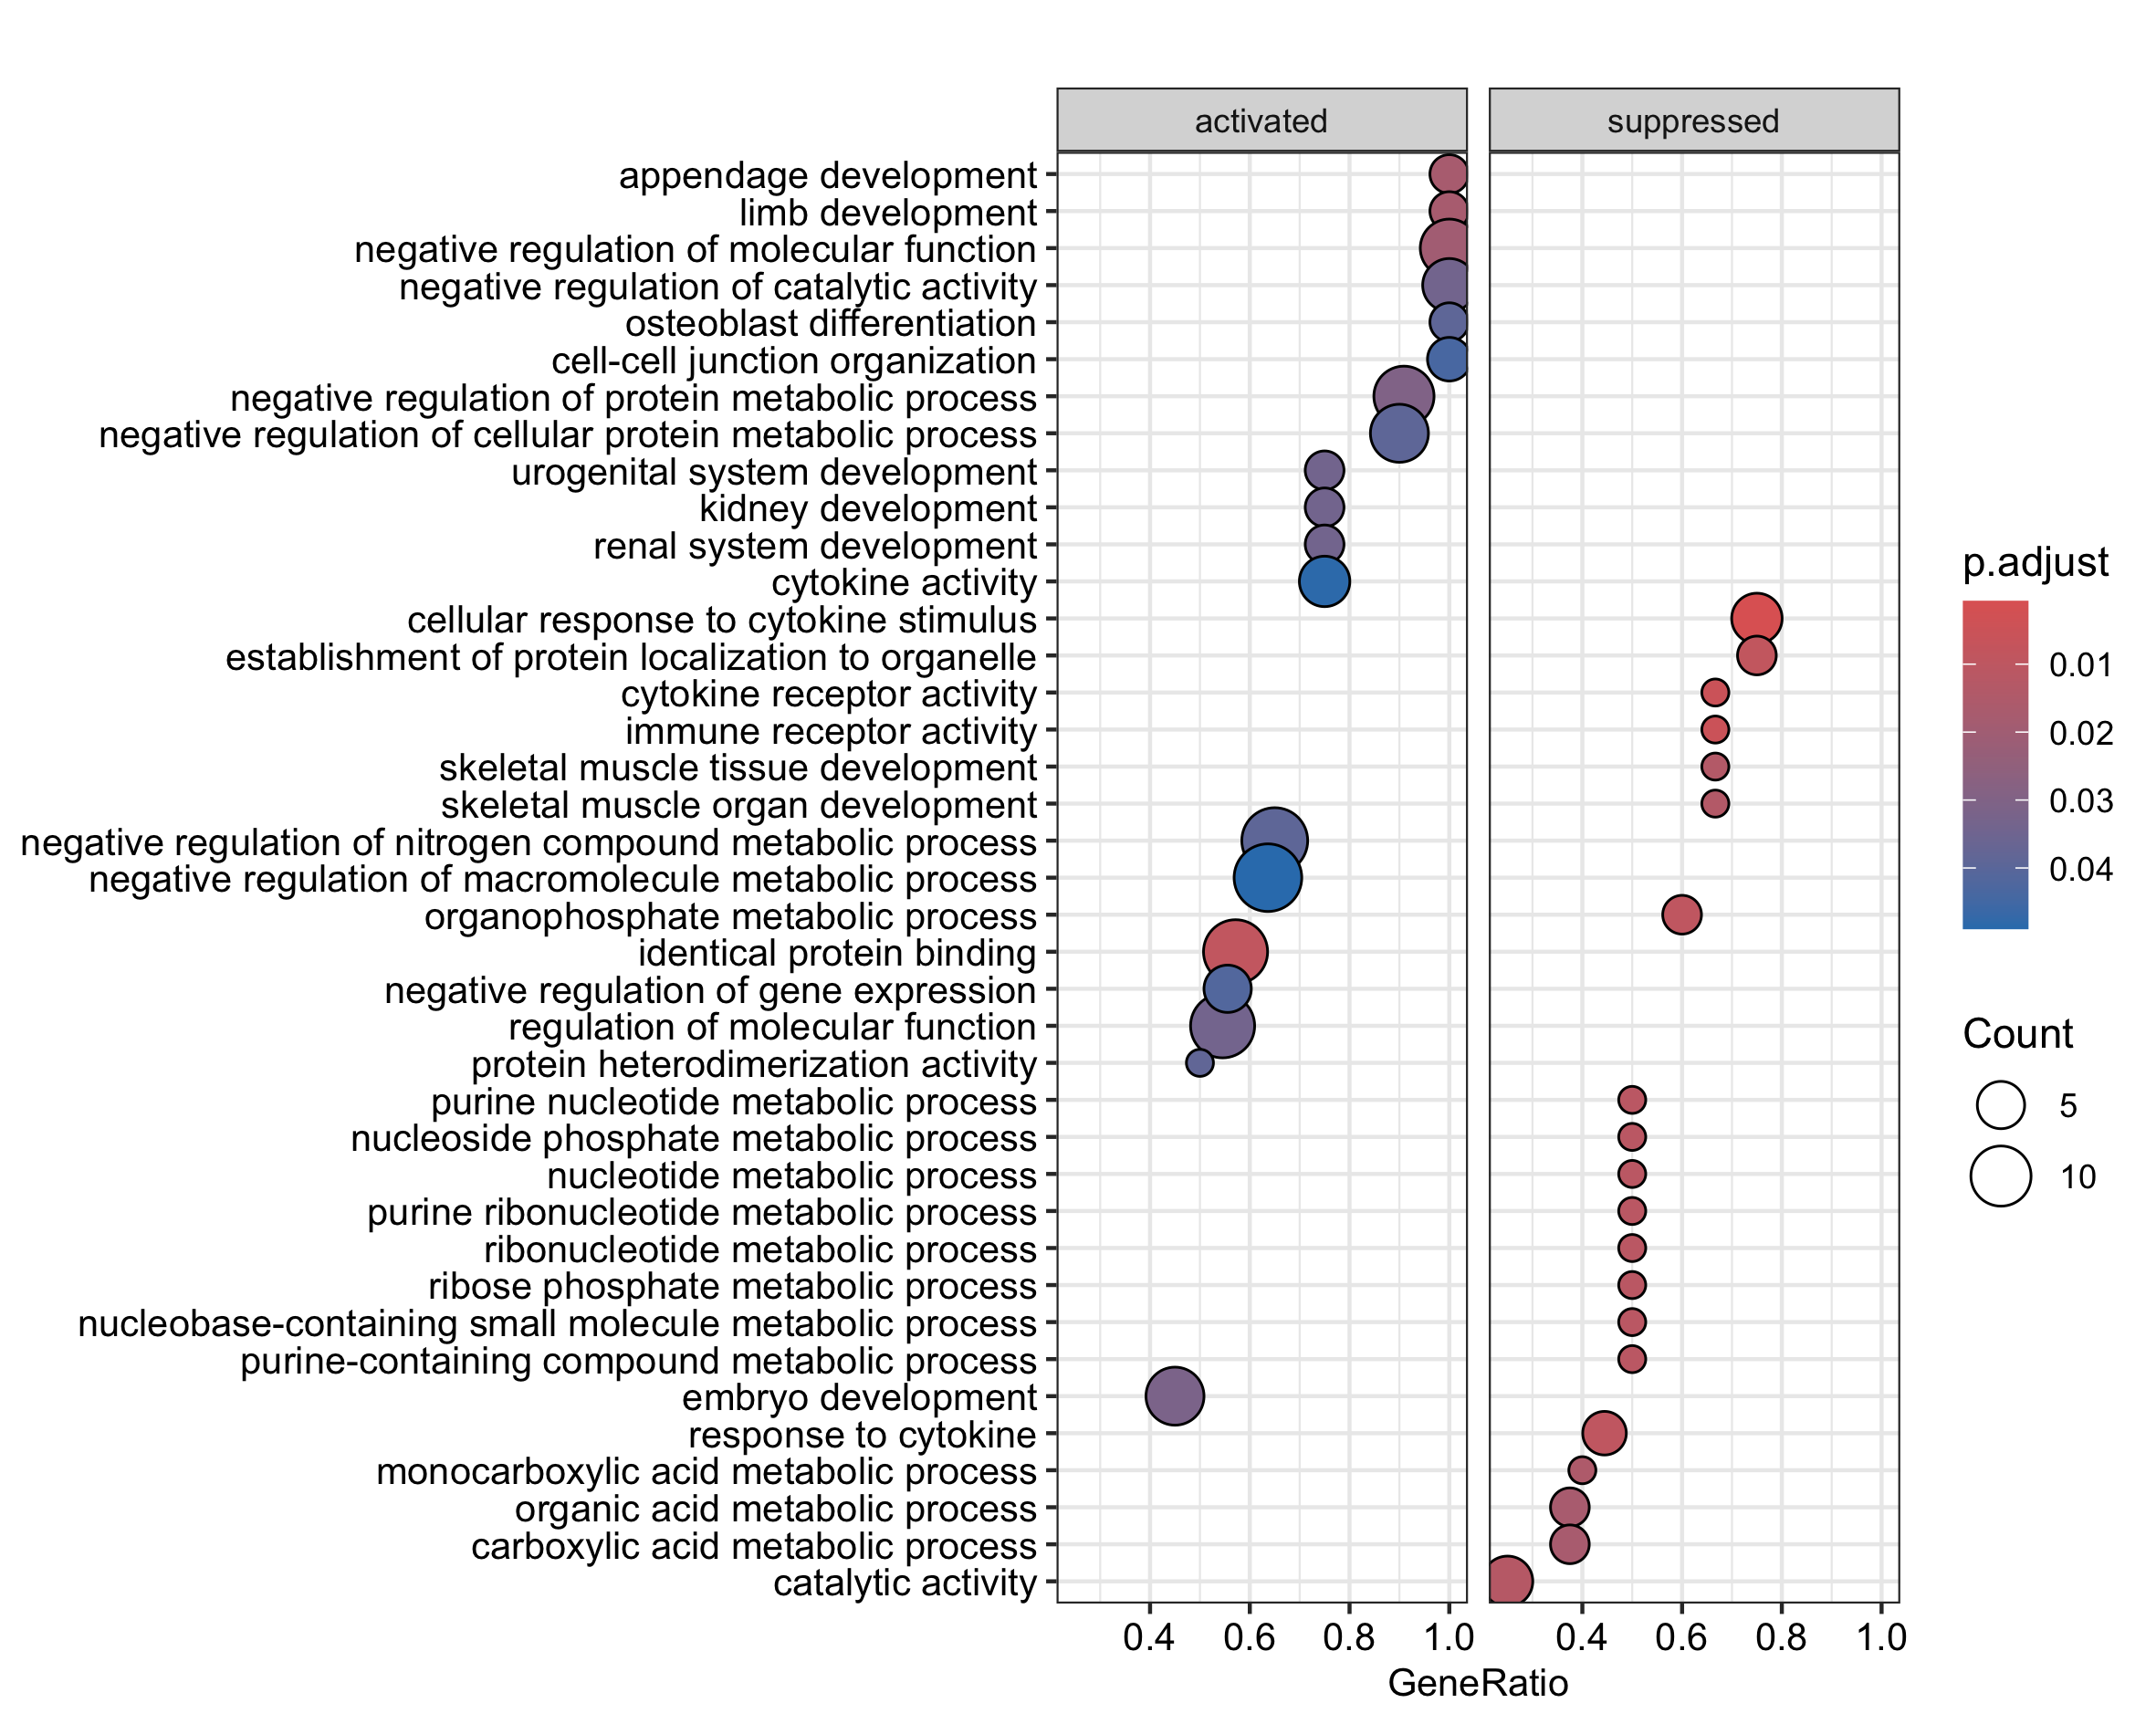

Values plotted in this chart, from the file beside it:
, ONTOLOGY, ID, Description, setSize, enrichmentScore, NES, pvalue, p.adjust, qvalues, rank, leading_edge, core_enrichment
GO:0071345, BP, GO:0071345, cellular response to cytokine stimulus, 8, -0.7715, -2.099, 0.0007401, 0.0007401, 0.8541, 66, tags=75%, list=2%, signal=73%, ENSMUSG00000021457/ENSMUSG00000026193/EN…
GO:0004896, MF, GO:0004896, cytokine receptor activity, 3, -0.8893, -1.715, 0.005028, 0.005028, 0.8541, 306, tags=100%, list=11%, signal=89%, ENSMUSG00000032089/ENSMUSG00000022146
GO:0140375, MF, GO:0140375, immune receptor activity, 3, -0.8893, -1.715, 0.005028, 0.005028, 0.8541, 306, tags=100%, list=11%, signal=89%, ENSMUSG00000032089/ENSMUSG00000022146
GO:0072594, BP, GO:0072594, establishment of protein localization to…, 4, -0.8151, -1.736, 0.008538, 0.008538, 0.8541, 227, tags=100%, list=8%, signal=92%, ENSMUSG00000037161/ENSMUSG00000032089/EN…
GO:0042802, MF, GO:0042802, identical protein binding, 21, 0.5169, 1.74, 0.008747, 0.008747, 0.8541, 701, tags=57%, list=26%, signal=43%, ENSMUSG00000027919/ENSMUSG00000026896/EN…
GO:0019637, BP, GO:0019637, organophosphate metabolic process, 5, -0.7882, -1.831, 0.009388, 0.009388, 0.8541, 171, tags=60%, list=6%, signal=56%, ENSMUSG00000057457/ENSMUSG00000021228/EN…
GO:0034097, BP, GO:0034097, response to cytokine, 9, -0.6492, -1.845, 0.009465, 0.009465, 0.8541, 66, tags=44%, list=2%, signal=44%, ENSMUSG00000032089/ENSMUSG00000022146/EN…
GO:0006163, BP, GO:0006163, purine nucleotide metabolic process, 4, -0.803, -1.71, 0.01102, 0.01102, 0.8541, 39, tags=50%, list=1%, signal=49%, ENSMUSG00000021228/ENSMUSG00000000628
GO:0006753, BP, GO:0006753, nucleoside phosphate metabolic process, 4, -0.803, -1.71, 0.01102, 0.01102, 0.8541, 39, tags=50%, list=1%, signal=49%, ENSMUSG00000021228/ENSMUSG00000000628
GO:0009117, BP, GO:0009117, nucleotide metabolic process, 4, -0.803, -1.71, 0.01102, 0.01102, 0.8541, 39, tags=50%, list=1%, signal=49%, ENSMUSG00000021228/ENSMUSG00000000628
GO:0009150, BP, GO:0009150, purine ribonucleotide metabolic process, 4, -0.803, -1.71, 0.01102, 0.01102, 0.8541, 39, tags=50%, list=1%, signal=49%, ENSMUSG00000021228/ENSMUSG00000000628
GO:0009259, BP, GO:0009259, ribonucleotide metabolic process, 4, -0.803, -1.71, 0.01102, 0.01102, 0.8541, 39, tags=50%, list=1%, signal=49%, ENSMUSG00000021228/ENSMUSG00000000628
GO:0019693, BP, GO:0019693, ribose phosphate metabolic process, 4, -0.803, -1.71, 0.01102, 0.01102, 0.8541, 39, tags=50%, list=1%, signal=49%, ENSMUSG00000021228/ENSMUSG00000000628
GO:0055086, BP, GO:0055086, nucleobase-containing small molecule met…, 4, -0.803, -1.71, 0.01102, 0.01102, 0.8541, 39, tags=50%, list=1%, signal=49%, ENSMUSG00000021228/ENSMUSG00000000628
GO:0072521, BP, GO:0072521, purine-containing compound metabolic pro…, 4, -0.803, -1.71, 0.01102, 0.01102, 0.8541, 39, tags=50%, list=1%, signal=49%, ENSMUSG00000021228/ENSMUSG00000000628
GO:0003824, MF, GO:0003824, catalytic activity, 24, -0.4482, -1.786, 0.01251, 0.01251, 0.8541, 171, tags=25%, list=6%, signal=24%, ENSMUSG00000057457/ENSMUSG00000020051/EN…
GO:0007519, BP, GO:0007519, skeletal muscle tissue development, 3, -0.8515, -1.642, 0.01356, 0.01356, 0.8541, 4, tags=67%, list=0%, signal=67%, ENSMUSG00000025013/ENSMUSG00000037868
GO:0060538, BP, GO:0060538, skeletal muscle organ development, 3, -0.8515, -1.642, 0.01356, 0.01356, 0.8541, 4, tags=67%, list=0%, signal=67%, ENSMUSG00000025013/ENSMUSG00000037868
GO:0032787, BP, GO:0032787, monocarboxylic acid metabolic process, 5, -0.7641, -1.775, 0.01537, 0.01537, 0.8541, 39, tags=40%, list=1%, signal=40%, ENSMUSG00000021228/ENSMUSG00000000628
GO:0006082, BP, GO:0006082, organic acid metabolic process, 8, -0.6538, -1.779, 0.01727, 0.01727, 0.8541, 164, tags=38%, list=6%, signal=35%, ENSMUSG00000020051/ENSMUSG00000021228/EN…
GO:0019752, BP, GO:0019752, carboxylic acid metabolic process, 8, -0.6538, -1.779, 0.01727, 0.01727, 0.8541, 164, tags=38%, list=6%, signal=35%, ENSMUSG00000020051/ENSMUSG00000021228/EN…
GO:0043436, BP, GO:0043436, oxoacid metabolic process, 8, -0.6538, -1.779, 0.01727, 0.01727, 0.8541, 164, tags=38%, list=6%, signal=35%, ENSMUSG00000020051/ENSMUSG00000021228/EN…
GO:0016740, MF, GO:0016740, transferase activity, 9, -0.6198, -1.762, 0.01755, 0.01755, 0.8541, 15, tags=44%, list=1%, signal=44%, ENSMUSG00000021457/ENSMUSG00000063704/EN…
GO:0048736, BP, GO:0048736, appendage development, 3, 0.8709, 1.633, 0.01758, 0.01758, 0.8541, 355, tags=100%, list=13%, signal=87%, ENSMUSG00000026638/ENSMUSG00000020758/EN…
GO:0060173, BP, GO:0060173, limb development, 3, 0.8709, 1.633, 0.01758, 0.01758, 0.8541, 355, tags=100%, list=13%, signal=87%, ENSMUSG00000026638/ENSMUSG00000020758/EN…
GO:0071310, BP, GO:0071310, cellular response to organic substance, 23, -0.4266, -1.665, 0.01936, 0.01936, 0.8567, 66, tags=26%, list=2%, signal=26%, ENSMUSG00000037161/ENSMUSG00000032089/EN…
GO:0044092, BP, GO:0044092, negative regulation of molecular functio…, 9, 0.6512, 1.74, 0.01942, 0.01942, 0.8567, 958, tags=100%, list=35%, signal=65%, ENSMUSG00000018822/ENSMUSG00000000126/EN…
GO:0034613, BP, GO:0034613, cellular protein localization, 14, -0.507, -1.705, 0.02423, 0.02423, 0.8567, 227, tags=50%, list=8%, signal=46%, ENSMUSG00000021457/ENSMUSG00000057606/EN…
GO:0070727, BP, GO:0070727, cellular macromolecule localization, 14, -0.507, -1.705, 0.02423, 0.02423, 0.8567, 227, tags=50%, list=8%, signal=46%, ENSMUSG00000021457/ENSMUSG00000057606/EN…
GO:0007417, BP, GO:0007417, central nervous system development, 4, -0.7714, -1.643, 0.02516, 0.02516, 0.8567, 4, tags=75%, list=0%, signal=75%, ENSMUSG00000034486/ENSMUSG00000034394/EN…
GO:0070887, BP, GO:0070887, cellular response to chemical stimulus, 29, -0.3758, -1.592, 0.02565, 0.02565, 0.8567, 66, tags=17%, list=2%, signal=17%, ENSMUSG00000032089/ENSMUSG00000022146/EN…
GO:0051248, BP, GO:0051248, negative regulation of protein metabolic…, 11, 0.6178, 1.759, 0.02992, 0.02992, 0.8567, 958, tags=91%, list=35%, signal=59%, ENSMUSG00000018822/ENSMUSG00000000126/EN…
GO:0006886, BP, GO:0006886, intracellular protein transport, 4, -0.7561, -1.61, 0.03149, 0.03149, 0.8567, 227, tags=75%, list=8%, signal=69%, ENSMUSG00000021457/ENSMUSG00000037161/EN…
GO:0009790, BP, GO:0009790, embryo development, 20, 0.4851, 1.618, 0.03166, 0.03166, 0.8567, 510, tags=45%, list=19%, signal=37%, ENSMUSG00000032332/ENSMUSG00000110206/EN…
GO:0014013, BP, GO:0014013, regulation of gliogenesis, 3, -0.8206, -1.583, 0.03253, 0.03253, 0.8567, 4, tags=67%, list=0%, signal=67%, ENSMUSG00000034394/ENSMUSG00000037868
GO:0014015, BP, GO:0014015, positive regulation of gliogenesis, 3, -0.8206, -1.583, 0.03253, 0.03253, 0.8567, 4, tags=67%, list=0%, signal=67%, ENSMUSG00000034394/ENSMUSG00000037868
GO:0045685, BP, GO:0045685, regulation of glial cell differentiation, 3, -0.8206, -1.583, 0.03253, 0.03253, 0.8567, 4, tags=67%, list=0%, signal=67%, ENSMUSG00000034394/ENSMUSG00000037868
GO:0045687, BP, GO:0045687, positive regulation of glial cell differ…, 3, -0.8206, -1.583, 0.03253, 0.03253, 0.8567, 4, tags=67%, list=0%, signal=67%, ENSMUSG00000034394/ENSMUSG00000037868
GO:0065009, BP, GO:0065009, regulation of molecular function, 22, 0.4647, 1.594, 0.0338, 0.0338, 0.8567, 722, tags=55%, list=26%, signal=40%, ENSMUSG00000028464/ENSMUSG00000018822/EN…
GO:0043086, BP, GO:0043086, negative regulation of catalytic activit…, 7, 0.6508, 1.602, 0.03395, 0.03395, 0.8567, 958, tags=100%, list=35%, signal=65%, ENSMUSG00000018822/ENSMUSG00000000126/EN…
GO:0001655, BP, GO:0001655, urogenital system development, 4, 0.763, 1.567, 0.03398, 0.03398, 0.8567, 457, tags=75%, list=17%, signal=63%, ENSMUSG00000019913/ENSMUSG00000015957/EN…
GO:0001822, BP, GO:0001822, kidney development, 4, 0.763, 1.567, 0.03398, 0.03398, 0.8567, 457, tags=75%, list=17%, signal=63%, ENSMUSG00000019913/ENSMUSG00000015957/EN…
GO:0072001, BP, GO:0072001, renal system development, 4, 0.763, 1.567, 0.03398, 0.03398, 0.8567, 457, tags=75%, list=17%, signal=63%, ENSMUSG00000019913/ENSMUSG00000015957/EN…
GO:0051641, BP, GO:0051641, cellular localization, 21, -0.421, -1.61, 0.03435, 0.03435, 0.8567, 227, tags=24%, list=8%, signal=22%, ENSMUSG00000037161/ENSMUSG00000032034/EN…
GO:0007622, BP, GO:0007622, rhythmic behavior, 3, -0.8173, -1.576, 0.03551, 0.03551, 0.8567, 4, tags=67%, list=0%, signal=67%, ENSMUSG00000032360/ENSMUSG00000037868
GO:0007517, BP, GO:0007517, muscle organ development, 5, -0.7228, -1.679, 0.03658, 0.03658, 0.8567, 4, tags=80%, list=0%, signal=80%, ENSMUSG00000068697/ENSMUSG00000034394/EN…
GO:0046982, MF, GO:0046982, protein heterodimerization activity, 4, 0.7539, 1.549, 0.03833, 0.03833, 0.8567, 171, tags=50%, list=6%, signal=47%, ENSMUSG00000028464/ENSMUSG00000019913
GO:0051172, BP, GO:0051172, negative regulation of nitrogen compound…, 20, 0.4601, 1.535, 0.039, 0.039, 0.8567, 857, tags=65%, list=31%, signal=45%, ENSMUSG00000040613/ENSMUSG00000018822/EN…
GO:0032269, BP, GO:0032269, negative regulation of cellular protein …, 10, 0.6131, 1.704, 0.03908, 0.03908, 0.8567, 958, tags=90%, list=35%, signal=59%, ENSMUSG00000018822/ENSMUSG00000000126/EN…
GO:0001649, BP, GO:0001649, osteoblast differentiation, 3, 0.8335, 1.563, 0.03916, 0.03916, 0.8567, 457, tags=100%, list=17%, signal=83%, ENSMUSG00000007805/ENSMUSG00000015957/EN…
GO:0010629, BP, GO:0010629, negative regulation of gene expression, 9, 0.5912, 1.58, 0.04188, 0.04188, 0.8567, 457, tags=56%, list=17%, signal=46%, ENSMUSG00000040613/ENSMUSG00000041378/EN…
GO:0045444, BP, GO:0045444, fat cell differentiation, 5, -0.7146, -1.66, 0.04195, 0.04195, 0.8567, 77, tags=40%, list=3%, signal=39%, ENSMUSG00000029322/ENSMUSG00000037868
GO:0005741, CC, GO:0005741, mitochondrial outer membrane, 3, -0.811, -1.564, 0.04281, 0.04281, 0.8567, 227, tags=67%, list=8%, signal=61%, ENSMUSG00000037161/ENSMUSG00000000628
GO:0019867, CC, GO:0019867, outer membrane, 3, -0.811, -1.564, 0.04281, 0.04281, 0.8567, 227, tags=67%, list=8%, signal=61%, ENSMUSG00000037161/ENSMUSG00000000628
GO:0031968, CC, GO:0031968, organelle outer membrane, 3, -0.811, -1.564, 0.04281, 0.04281, 0.8567, 227, tags=67%, list=8%, signal=61%, ENSMUSG00000037161/ENSMUSG00000000628
GO:0098588, CC, GO:0098588, bounding membrane of organelle, 3, -0.811, -1.564, 0.04281, 0.04281, 0.8567, 227, tags=67%, list=8%, signal=61%, ENSMUSG00000037161/ENSMUSG00000000628
GO:0140297, MF, GO:0140297, DNA-binding transcription factor binding, 3, -0.8111, -1.564, 0.04281, 0.04281, 0.8567, 4, tags=67%, list=0%, signal=67%, ENSMUSG00000037621/ENSMUSG00000037868
GO:0045216, BP, GO:0045216, cell-cell junction organization, 4, 0.7472, 1.535, 0.04377, 0.04377, 0.8567, 693, tags=100%, list=25%, signal=75%, ENSMUSG00000041378/ENSMUSG00000015957/EN…
GO:0046907, BP, GO:0046907, intracellular transport, 5, -0.7096, -1.648, 0.04531, 0.04531, 0.8567, 664, tags=80%, list=24%, signal=61%, ENSMUSG00000021457/ENSMUSG00000063704/EN…
GO:0005125, MF, GO:0005125, cytokine activity, 8, 0.6294, 1.612, 0.04849, 0.04849, 0.8567, 715, tags=75%, list=26%, signal=56%, ENSMUSG00000110206/ENSMUSG00000000126/EN…
... 1 more rows
